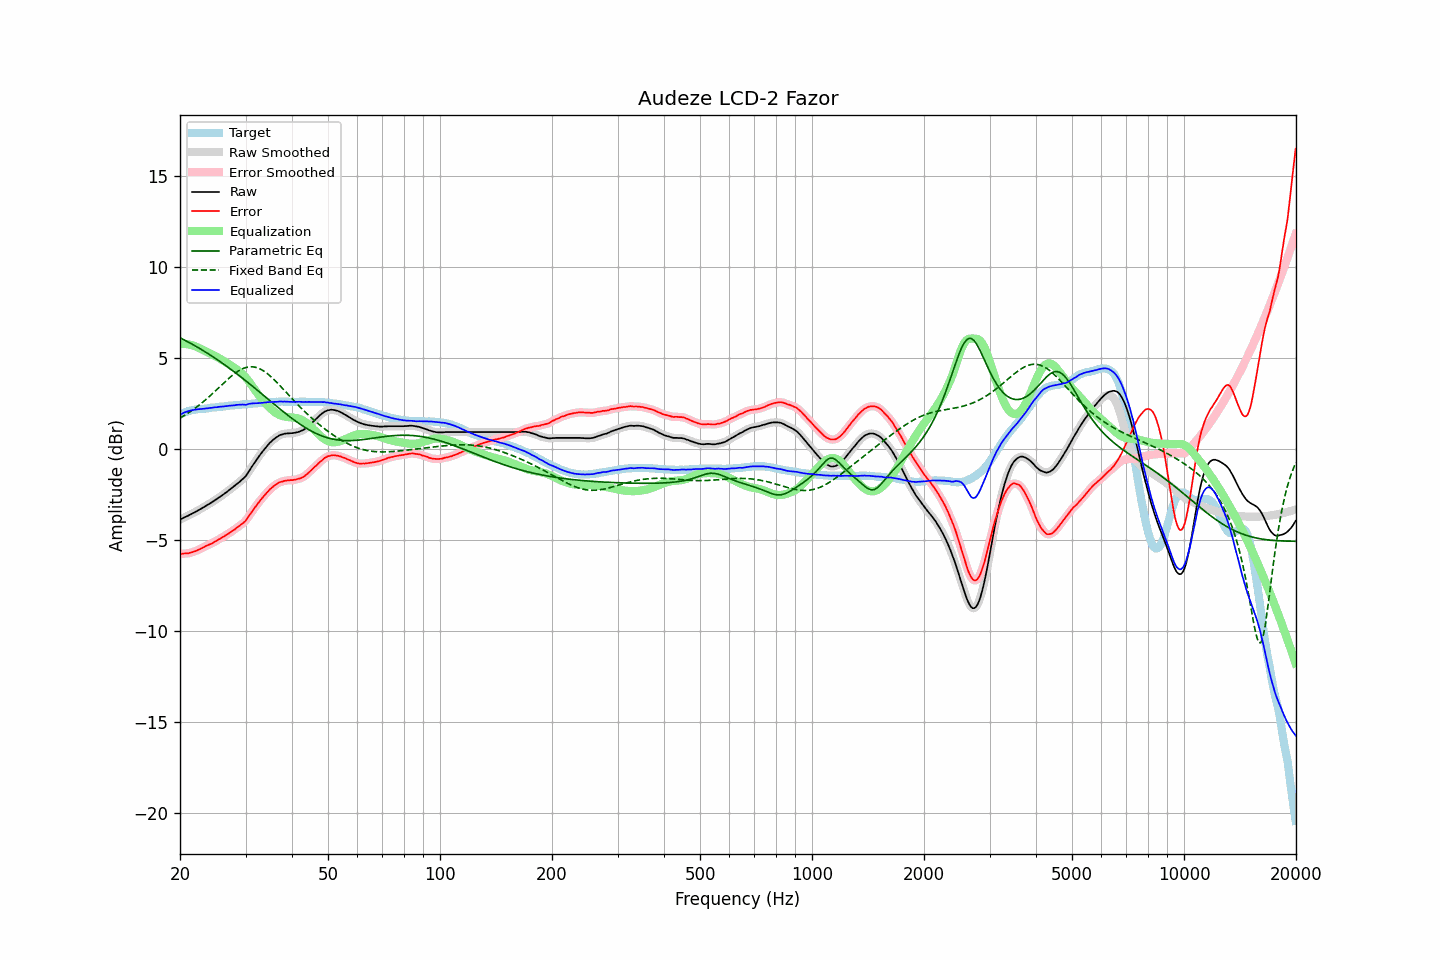

The data file committed next to this chart (first rows):
frequency, raw, error, smoothed, error_smoothed, equalization, parametric_eq, fixed_band_eq, equalized_raw, equalized_smoothed, target
20.00, -3.89, -5.78, -3.89, -5.78, 5.77, 6.10, 1.69, 1.88, 1.88, 1.88
20.20, -3.85, -5.78, -3.85, -5.77, 5.77, 6.06, 1.74, 1.92, 1.92, 1.92
20.40, -3.80, -5.77, -3.81, -5.77, 5.77, 6.01, 1.79, 1.97, 1.96, 1.96
20.61, -3.76, -5.76, -3.76, -5.76, 5.77, 5.97, 1.85, 2.00, 2.00, 1.99
20.81, -3.72, -5.76, -3.72, -5.76, 5.76, 5.92, 1.90, 2.03, 2.03, 2.03
21.02, -3.68, -5.76, -3.68, -5.75, 5.74, 5.87, 1.96, 2.06, 2.06, 2.07
21.23, -3.63, -5.72, -3.64, -5.73, 5.72, 5.82, 2.02, 2.09, 2.09, 2.09
21.44, -3.59, -5.70, -3.59, -5.70, 5.70, 5.78, 2.08, 2.11, 2.11, 2.11
21.66, -3.54, -5.67, -3.55, -5.67, 5.68, 5.73, 2.14, 2.13, 2.13, 2.13
21.87, -3.50, -5.64, -3.50, -5.65, 5.65, 5.68, 2.20, 2.14, 2.15, 2.14
22.09, -3.45, -5.61, -3.45, -5.61, 5.61, 5.63, 2.27, 2.16, 2.16, 2.16
22.31, -3.40, -5.57, -3.40, -5.57, 5.57, 5.58, 2.34, 2.17, 2.17, 2.17
22.54, -3.35, -5.53, -3.35, -5.53, 5.53, 5.52, 2.40, 2.18, 2.18, 2.18
22.76, -3.30, -5.49, -3.30, -5.49, 5.49, 5.47, 2.48, 2.19, 2.19, 2.19
22.99, -3.25, -5.44, -3.25, -5.45, 5.45, 5.42, 2.55, 2.19, 2.19, 2.19
23.22, -3.20, -5.40, -3.20, -5.40, 5.40, 5.36, 2.62, 2.20, 2.20, 2.20
23.45, -3.14, -5.35, -3.15, -5.35, 5.36, 5.31, 2.70, 2.22, 2.21, 2.21
23.69, -3.09, -5.31, -3.09, -5.31, 5.32, 5.25, 2.78, 2.22, 2.22, 2.22
23.92, -3.04, -5.27, -3.04, -5.27, 5.27, 5.20, 2.85, 2.23, 2.23, 2.23
24.16, -2.98, -5.23, -2.99, -5.23, 5.23, 5.14, 2.93, 2.25, 2.24, 2.25
24.40, -2.93, -5.20, -2.93, -5.19, 5.19, 5.09, 3.01, 2.25, 2.26, 2.27
24.65, -2.87, -5.14, -2.87, -5.14, 5.14, 5.03, 3.10, 2.27, 2.27, 2.27
24.89, -2.81, -5.09, -2.82, -5.09, 5.09, 4.97, 3.18, 2.28, 2.28, 2.28
25.14, -2.76, -5.05, -2.76, -5.04, 5.04, 4.91, 3.26, 2.28, 2.29, 2.29
25.39, -2.69, -4.99, -2.70, -4.99, 4.99, 4.85, 3.35, 2.30, 2.30, 2.30
25.65, -2.63, -4.95, -2.64, -4.94, 4.94, 4.79, 3.43, 2.31, 2.31, 2.31
25.91, -2.57, -4.89, -2.57, -4.89, 4.89, 4.73, 3.52, 2.32, 2.32, 2.31
26.16, -2.51, -4.84, -2.51, -4.83, 4.84, 4.66, 3.60, 2.32, 2.33, 2.32
26.43, -2.44, -4.78, -2.45, -4.78, 4.78, 4.60, 3.68, 2.34, 2.33, 2.33
26.69, -2.38, -4.73, -2.38, -4.73, 4.73, 4.54, 3.76, 2.34, 2.35, 2.34
26.96, -2.31, -4.68, -2.31, -4.67, 4.67, 4.47, 3.84, 2.36, 2.36, 2.36
27.23, -2.24, -4.61, -2.24, -4.61, 4.61, 4.41, 3.92, 2.37, 2.37, 2.37
27.50, -2.17, -4.55, -2.18, -4.56, 4.55, 4.34, 4.00, 2.38, 2.38, 2.38
27.77, -2.11, -4.49, -2.11, -4.49, 4.49, 4.28, 4.07, 2.38, 2.38, 2.38
28.05, -2.04, -4.44, -2.04, -4.43, 4.43, 4.21, 4.14, 2.39, 2.39, 2.40
28.33, -1.96, -4.36, -1.97, -4.37, 4.37, 4.14, 4.20, 2.41, 2.41, 2.40
28.62, -1.89, -4.30, -1.89, -4.30, 4.31, 4.08, 4.26, 2.42, 2.42, 2.41
28.90, -1.82, -4.24, -1.82, -4.23, 4.25, 4.01, 4.31, 2.42, 2.43, 2.42
29.19, -1.74, -4.16, -1.74, -4.17, 4.17, 3.94, 4.36, 2.43, 2.43, 2.42
29.48, -1.66, -4.11, -1.67, -4.10, 4.09, 3.87, 4.40, 2.43, 2.42, 2.44
29.78, -1.58, -4.03, -1.58, -4.03, 4.01, 3.80, 4.44, 2.42, 2.42, 2.44
30.08, -1.49, -3.95, -1.48, -3.93, 3.91, 3.73, 4.47, 2.41, 2.43, 2.45
30.38, -1.35, -3.81, -1.36, -3.81, 3.80, 3.66, 4.49, 2.44, 2.44, 2.45
30.68, -1.21, -3.68, -1.22, -3.69, 3.68, 3.59, 4.50, 2.47, 2.46, 2.47
30.99, -1.08, -3.55, -1.08, -3.55, 3.56, 3.52, 4.51, 2.48, 2.48, 2.47
31.30, -0.94, -3.42, -0.95, -3.43, 3.44, 3.44, 4.50, 2.49, 2.49, 2.48
31.61, -0.81, -3.30, -0.81, -3.30, 3.31, 3.37, 4.50, 2.50, 2.49, 2.49
31.93, -0.68, -3.18, -0.68, -3.18, 3.18, 3.30, 4.48, 2.50, 2.50, 2.50
32.24, -0.56, -3.06, -0.56, -3.06, 3.06, 3.23, 4.45, 2.50, 2.50, 2.49
32.57, -0.43, -2.95, -0.43, -2.94, 2.94, 3.15, 4.42, 2.51, 2.51, 2.51
32.89, -0.31, -2.83, -0.31, -2.83, 2.83, 3.08, 4.38, 2.52, 2.52, 2.52
33.22, -0.19, -2.72, -0.19, -2.72, 2.72, 3.01, 4.33, 2.53, 2.53, 2.53
33.55, -0.08, -2.62, -0.08, -2.62, 2.62, 2.93, 4.28, 2.53, 2.54, 2.54
33.89, 0.03, -2.52, 0.03, -2.52, 2.51, 2.86, 4.22, 2.54, 2.54, 2.55
34.23, 0.14, -2.42, 0.14, -2.42, 2.42, 2.78, 4.15, 2.55, 2.55, 2.55
34.57, 0.24, -2.33, 0.24, -2.32, 2.32, 2.71, 4.08, 2.56, 2.56, 2.56
34.92, 0.34, -2.22, 0.33, -2.23, 2.24, 2.64, 4.01, 2.57, 2.57, 2.56
35.27, 0.42, -2.15, 0.42, -2.15, 2.15, 2.56, 3.93, 2.57, 2.57, 2.57
35.62, 0.50, -2.08, 0.50, -2.08, 2.08, 2.49, 3.85, 2.57, 2.57, 2.58
35.97, 0.57, -2.01, 0.56, -2.01, 2.01, 2.42, 3.76, 2.58, 2.57, 2.58
... 635 more rows
